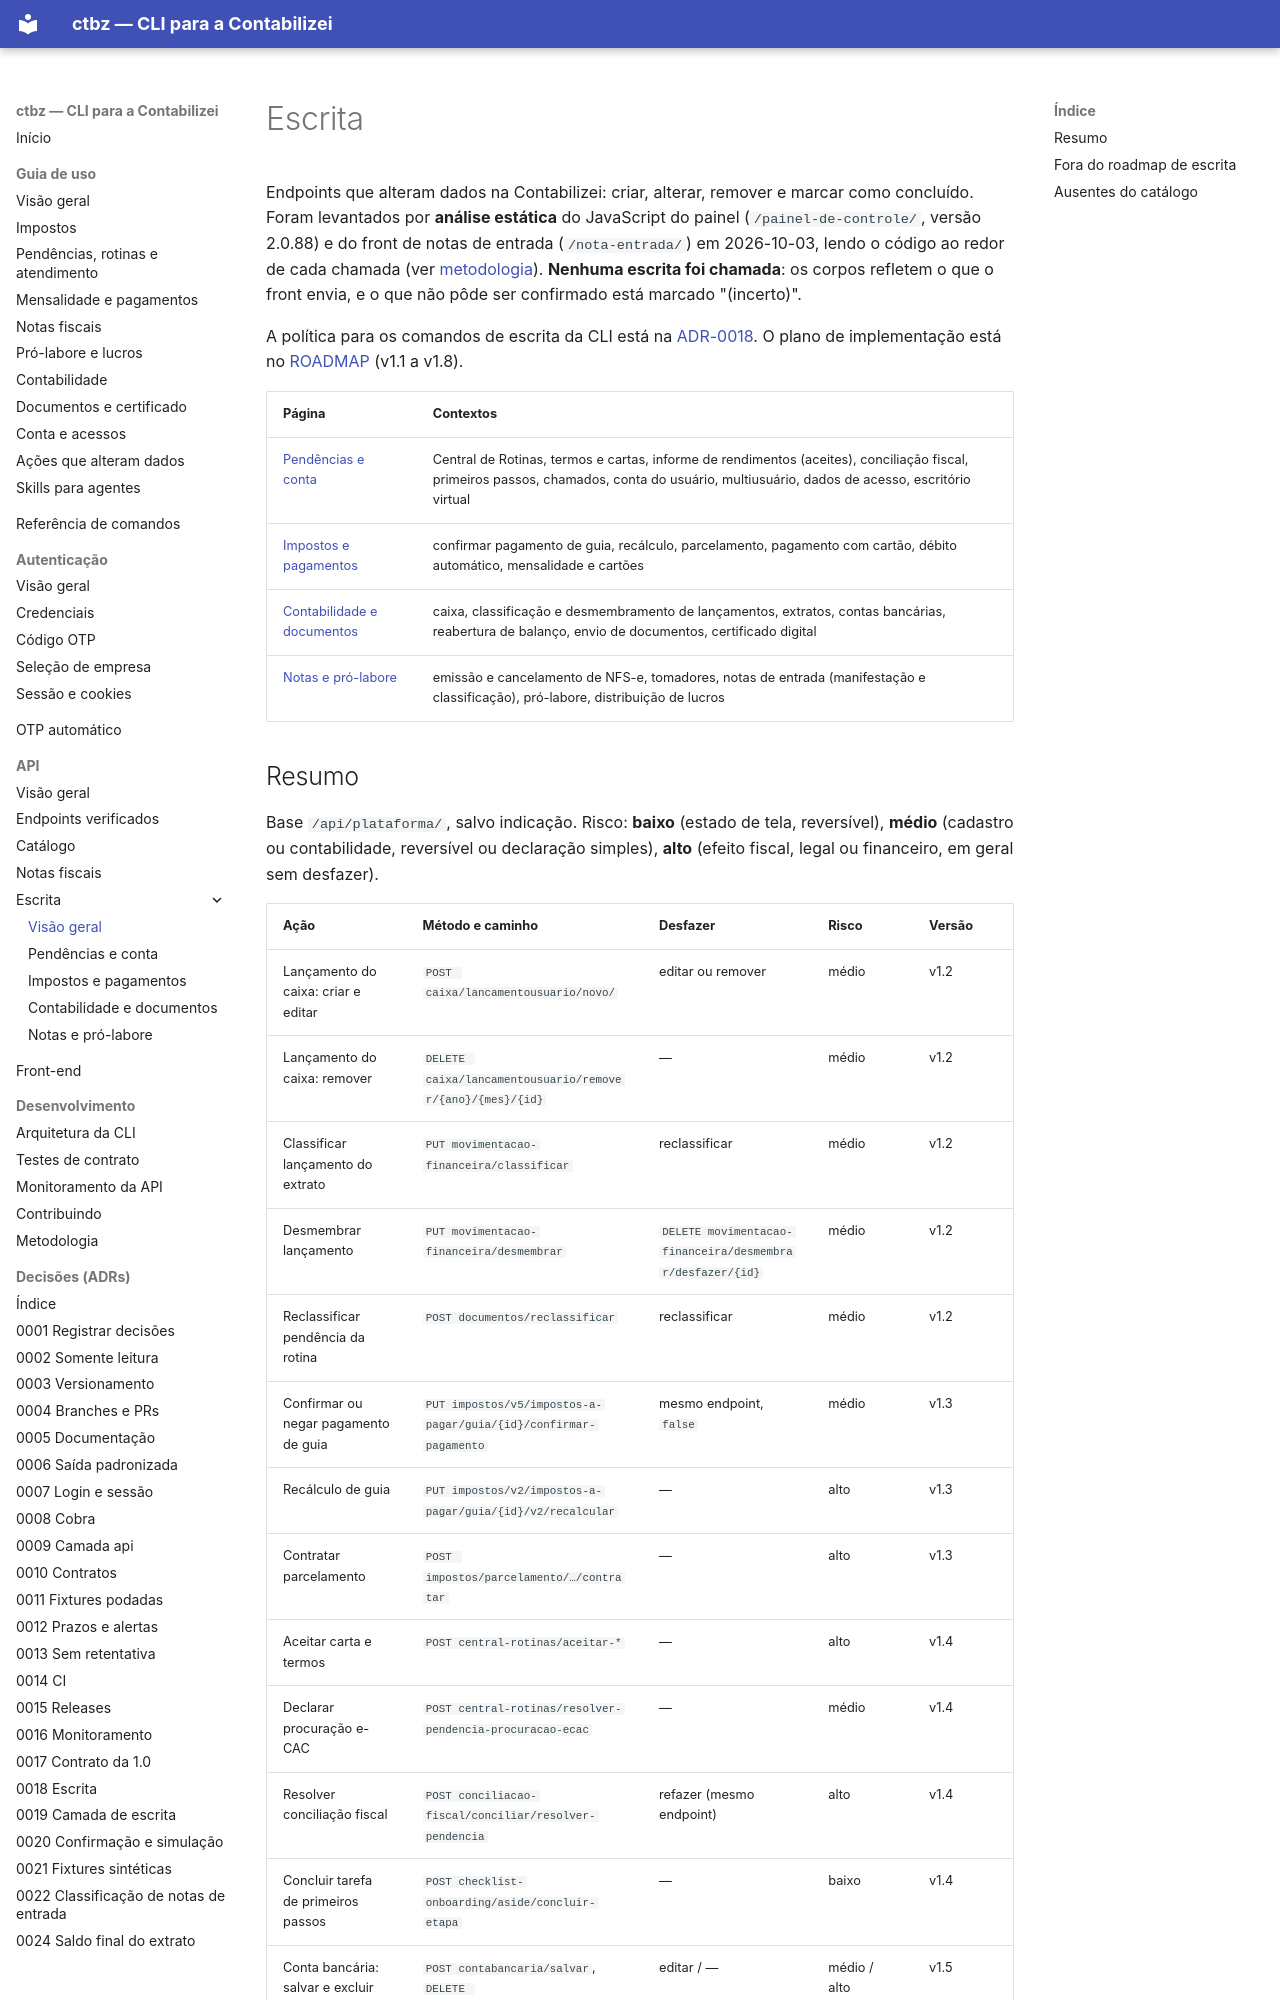

repository: edusouza/ctbz-cli · page: api/escrita/index.html · generator: mkdocs

# Escrita

Endpoints que alteram dados na Contabilizei: criar, alterar, remover e marcar como
concluído. Foram levantados por **análise estática** do JavaScript do painel
(`/painel-de-controle/`, versão 2.0.88) e do front de notas de entrada (`/nota-entrada/`)
em 2026-10-03, lendo o código ao redor de cada chamada (ver [metodologia](../../metodologia/README.md)).
**Nenhuma escrita foi chamada**: os corpos refletem o que o front envia, e o que não pôde ser
confirmado está marcado "(incerto)".

A política para os comandos de escrita da CLI está na
[ADR-0018](../../adr/0018-escrita-com-confirmacao.md). O plano de implementação está no
[ROADMAP](https://github.com/edusouza/ctbz-cli/blob/main/ROADMAP.md) (v1.1 a v1.8).

| Página | Contextos |
|---|---|
| [Pendências e conta](pendencias-e-conta.md) | Central de Rotinas, termos e cartas, informe de rendimentos (aceites), conciliação fiscal, primeiros passos, chamados, conta do usuário, multiusuário, dados de acesso, escritório virtual |
| [Impostos e pagamentos](impostos-e-pagamentos.md) | confirmar pagamento de guia, recálculo, parcelamento, pagamento com cartão, débito automático, mensalidade e cartões |
| [Contabilidade e documentos](contabilidade-e-documentos.md) | caixa, classificação e desmembramento de lançamentos, extratos, contas bancárias, reabertura de balanço, envio de documentos, certificado digital |
| [Notas e pró-labore](notas-e-prolabore.md) | emissão e cancelamento de NFS-e, tomadores, notas de entrada (manifestação e classificação), pró-labore, distribuição de lucros |
